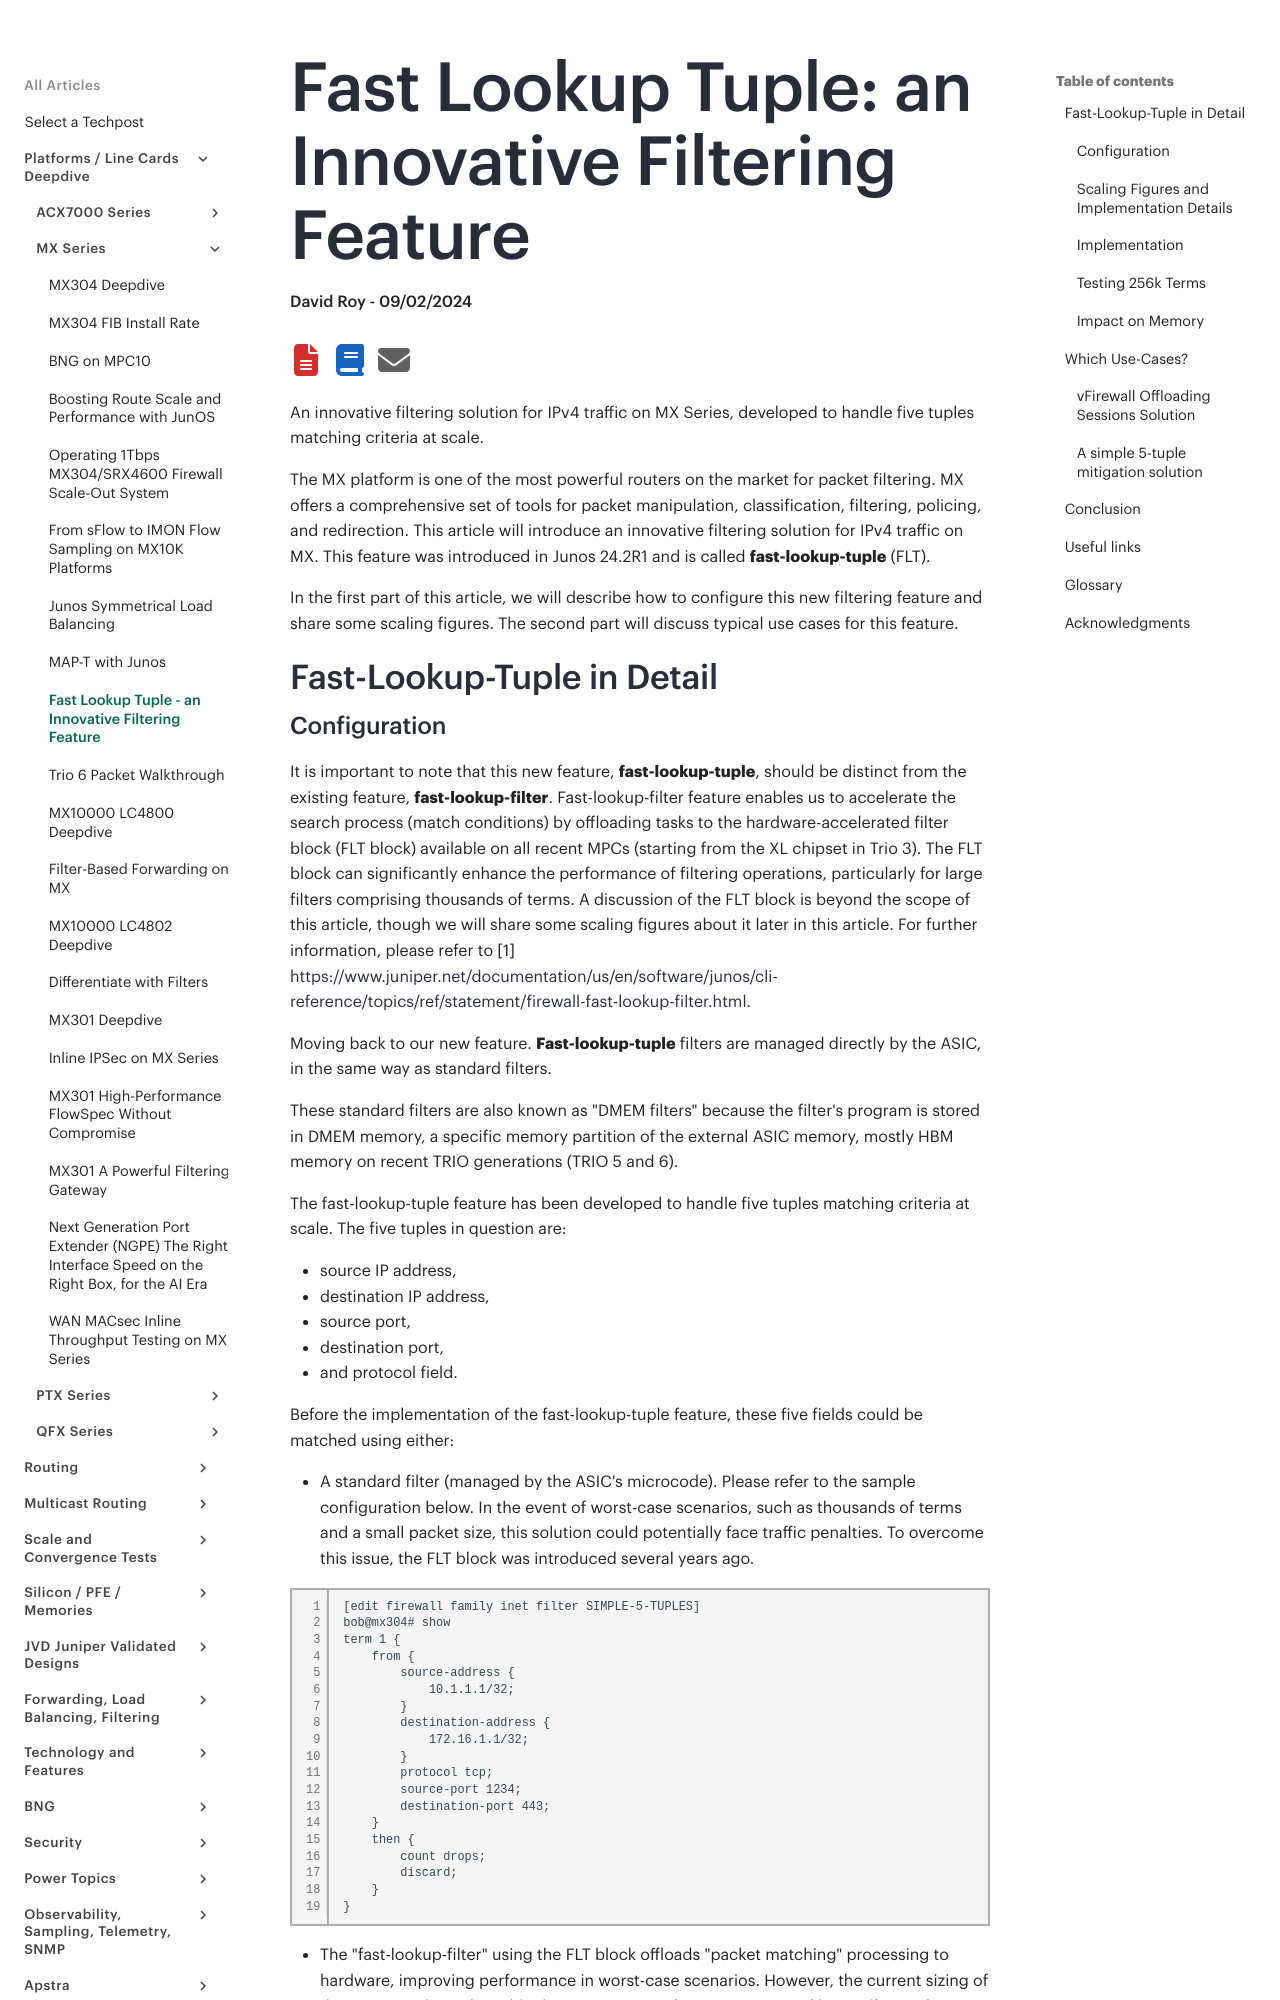

repository: Juniper/techpost · page: articles/fast-lookup-tuple-an-innovative-filtering-feature/article/index.html · generator: mkdocs

# Fast Lookup Tuple: an Innovative Filtering Feature

**David Roy - 09/02/2024**

An innovative filtering solution for IPv4 traffic on MX Series, developed to handle five tuples matching criteria at scale.

The MX platform is one of the most powerful routers on the market for packet filtering. MX offers a comprehensive set of tools for packet manipulation, classification, filtering, policing, and redirection. This article will introduce an innovative filtering solution for IPv4 traffic on MX. This feature was introduced in Junos 24.2R1 and is called **fast-lookup-tuple** (FLT).

In the first part of this article, we will describe how to configure this new filtering feature and share some scaling figures. The second part will discuss typical use cases for this feature.

## Fast-Lookup-Tuple in Detail
